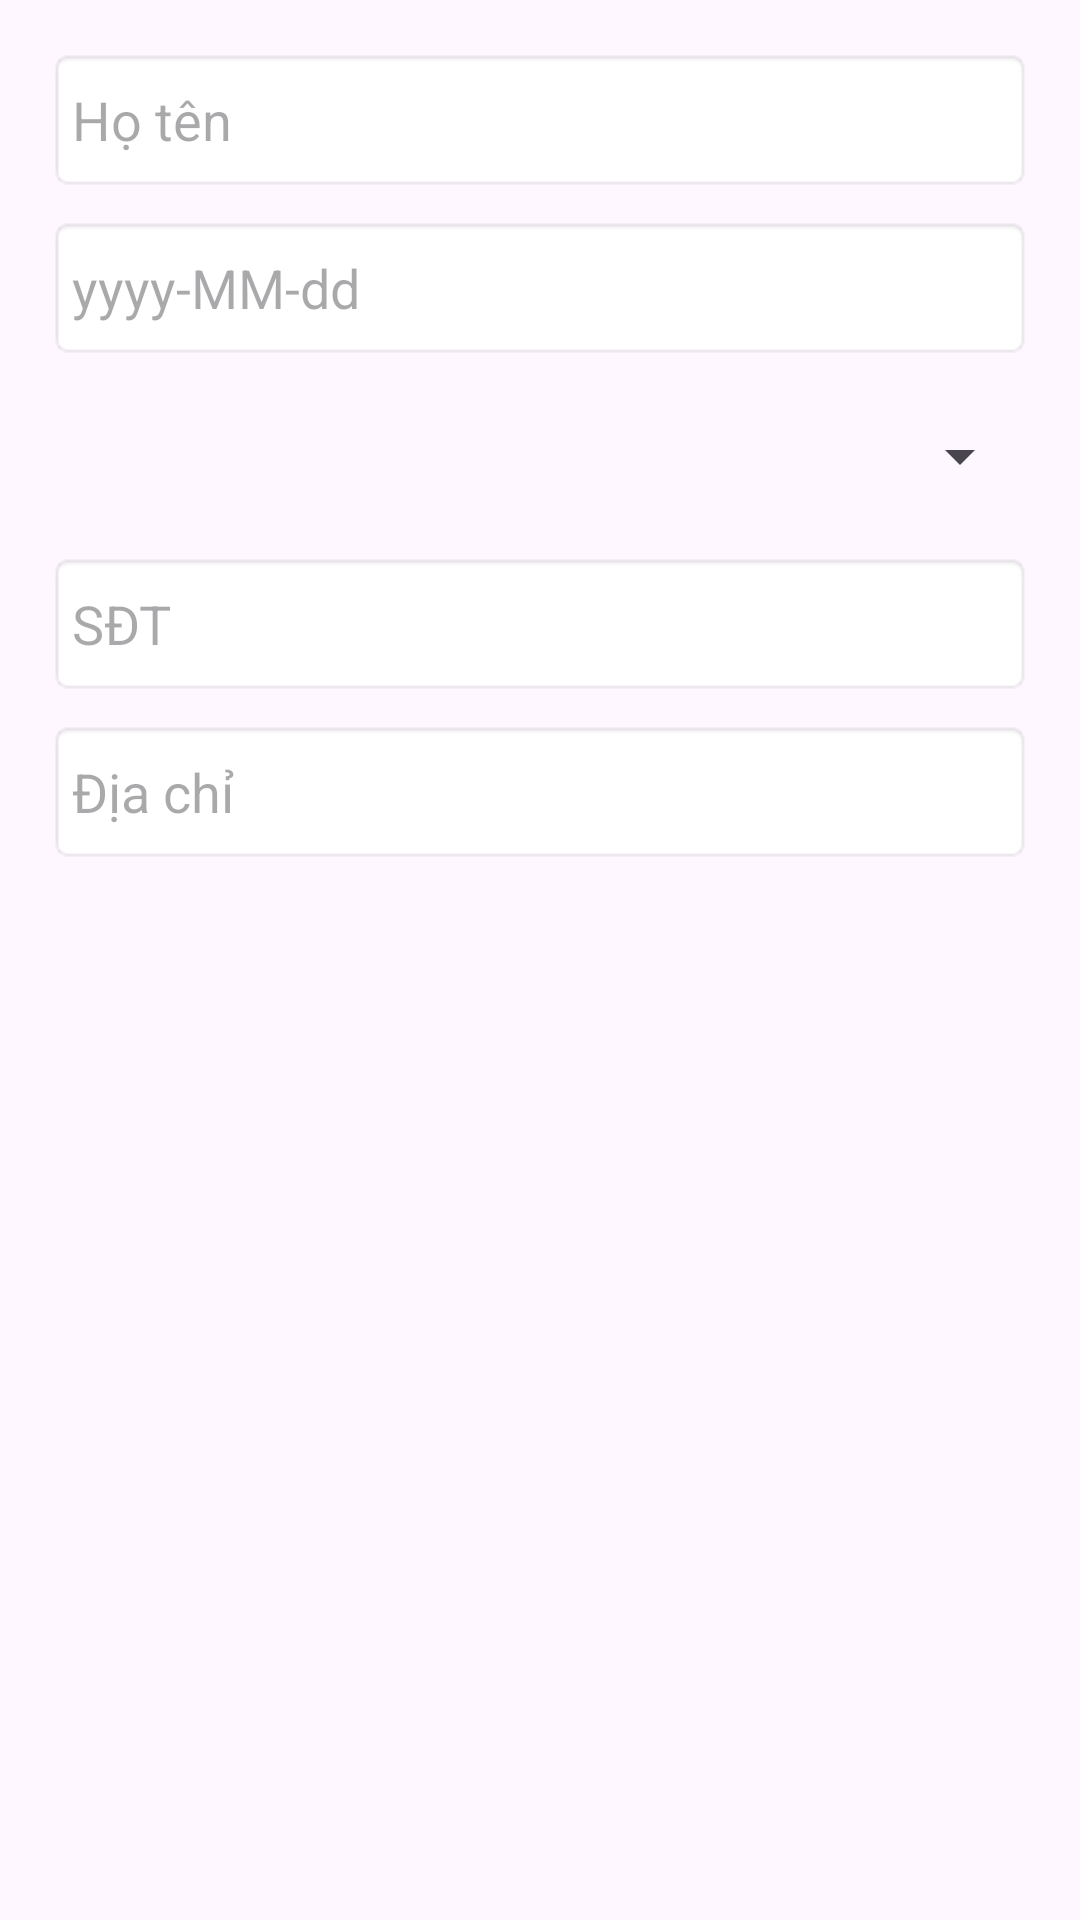

Layout XML and referenced resources for this Android screen:
<!-- AndroidManifest.xml: application theme Theme._1150070050_NguyenNgocTuVy_QLPK_DAGK -->
<!-- res/layout/dialog_edit_patient.xml -->
<?xml version="1.0" encoding="utf-8"?>
<LinearLayout xmlns:android="http://schemas.android.com/apk/res/android"
    android:orientation="vertical"
    android:padding="16dp"
    android:layout_width="match_parent"
    android:layout_height="wrap_content">

    <EditText
        android:id="@+id/etEditName"
        android:hint="Họ tên"
        android:layout_width="match_parent"
        android:layout_height="48dp"
        android:background="@android:drawable/editbox_background"
        android:padding="8dp"/>

    <EditText
        android:id="@+id/etEditDob"
        android:hint="yyyy-MM-dd"
        android:focusable="false"
        android:layout_width="match_parent"
        android:layout_height="48dp"
        android:layout_marginTop="8dp"
        android:background="@android:drawable/editbox_background"
        android:padding="8dp"/>

    
    <Spinner
        android:id="@+id/spEditGender"
        android:layout_width="match_parent"
        android:layout_height="48dp"
        android:layout_marginTop="8dp"/>

    <EditText
        android:id="@+id/etEditPhone"
        android:hint="SĐT"
        android:inputType="phone"
        android:layout_width="match_parent"
        android:layout_height="48dp"
        android:layout_marginTop="8dp"
        android:background="@android:drawable/editbox_background"
        android:padding="8dp"/>

    <EditText
        android:id="@+id/etEditAddress"
        android:hint="Địa chỉ"
        android:layout_width="match_parent"
        android:layout_height="48dp"
        android:layout_marginTop="8dp"
        android:background="@android:drawable/editbox_background"
        android:padding="8dp"/>
</LinearLayout>
<!-- resources referenced by this layout -->
<resources>
  <style name="Theme._1150070050_NguyenNgocTuVy_QLPK_DAGK" parent="Base.Theme._1150070050_NguyenNgocTuVy_QLPK_DAGK" />
  <style name="Base.Theme._1150070050_NguyenNgocTuVy_QLPK_DAGK" parent="Theme.Material3.DayNight.NoActionBar">
          
          
      </style>
</resources>
